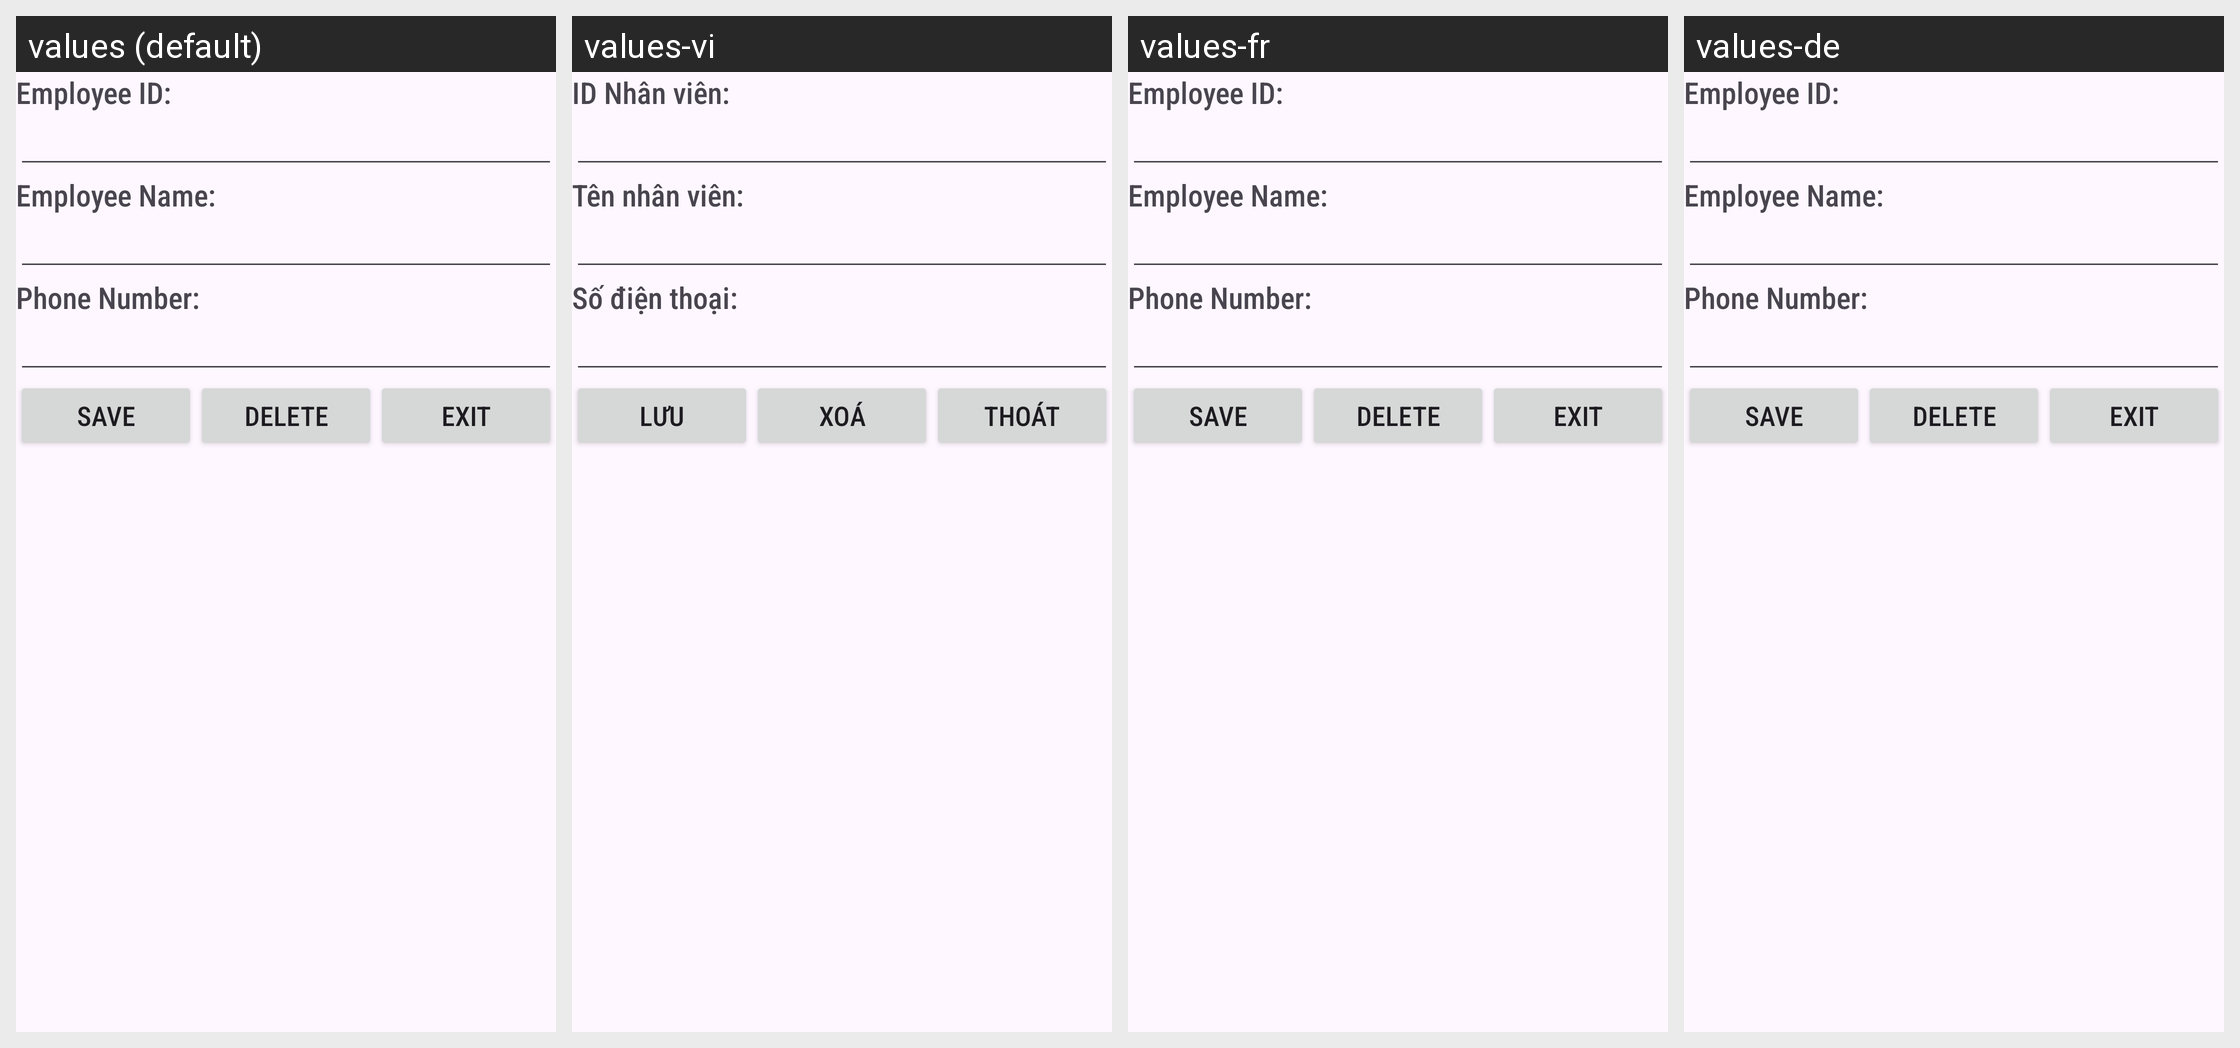

The same Android screen rendered under several of its app's locales, left to right. List the strings drawn on it with the default value and each locale's translation.
Android screen res/layout/activity_employee_management.xml rendered under 4 locales, left to right: values (default), values-vi, values-fr, values-de. Device: Nexus 5 (rendered at 1080×1920; each locale shown at half size, 540×960, under a caption strip naming it); theme Theme.K234112EApp.
Strings drawn on this screen, with the default value and each locale's value (text and hints the layout hard-codes, and strings that could not be matched under every locale, appear in the picture but are not listed):

str_employee_id
  values: Employee ID:
  values-vi: ID Nhân viên:
  values-fr: Employee ID:  [not translated; the default value is used]
  values-de: Employee ID:  [not translated; the default value is used]

str_employee_name
  values: Employee Name:
  values-vi: Tên nhân viên:
  values-fr: Employee Name:  [not translated; the default value is used]
  values-de: Employee Name:  [not translated; the default value is used]

str_phone_number
  values: Phone Number:
  values-vi: Số điện thoại:
  values-fr: Phone Number:  [not translated; the default value is used]
  values-de: Phone Number:  [not translated; the default value is used]

str_save
  values: Save
  values-vi: Lưu
  values-fr: Save  [not translated; the default value is used]
  values-de: Save  [not translated; the default value is used]

str_delete
  values: Delete
  values-vi: Xoá
  values-fr: Delete  [not translated; the default value is used]
  values-de: Delete  [not translated; the default value is used]

str_exit
  values: Exit
  values-vi: Thoát
  values-fr: Exit  [not translated; the default value is used]
  values-de: Exit  [not translated; the default value is used]
